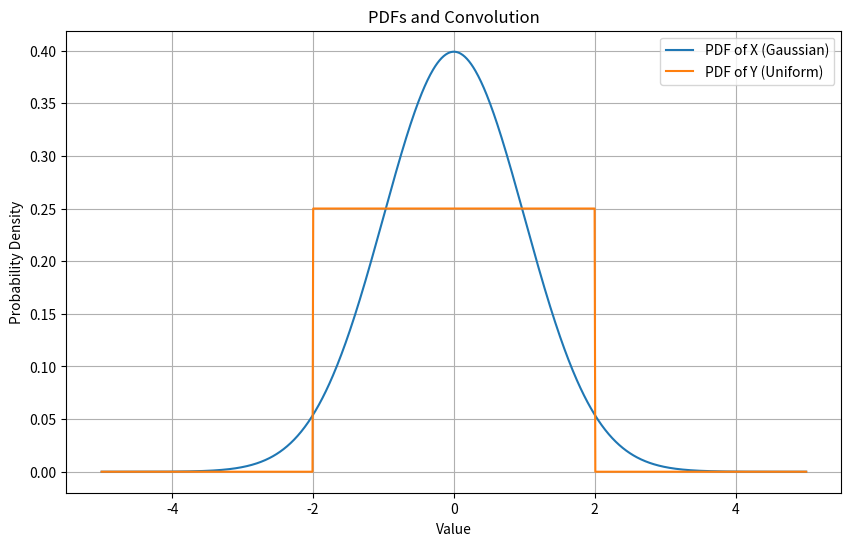

This figure's Python source:
# import sympy as sym

# theta = sym.symbols('theta') 
# A = sym.sin(theta)
# print(A)
# A_numeric = A.subs('theta', 0.1)
# print(A_numeric)


# sin_theta = sym.symbols('s_theta')
# sin_theta_num = 0.1


import numpy as np
import matplotlib.pyplot as plt

# Define the PDFs of two independent random variables
def pdf_X(x):
    # Gaussian (Normal) PDF with mean 0 and standard deviation 1
    return 1/np.sqrt(2*np.pi) * np.exp(-0.5*x**2)

def pdf_Y(y):
    # Uniform PDF over the range [-2, 2]
    return np.where(np.logical_and(y >= -2, y <= 2), 0.25, 0)

# Define the range of values for the random variables
x_values = np.linspace(-5, 5, 1000)
y_values = np.linspace(-5, 5, 1000)

# Compute the PDFs of X and Y
pdf_X_values = pdf_X(x_values)
pdf_Y_values = pdf_Y(y_values)

# Compute the convolution of the PDFs using FFT (Fast Fourier Transform)
convolution = np.fft.ifft(np.fft.fft(pdf_X_values) * np.fft.fft(pdf_Y_values)).real

# Plot the PDFs and their convolution
plt.figure(figsize=(10, 6))
plt.plot(x_values, pdf_X_values, label='PDF of X (Gaussian)')
plt.plot(y_values, pdf_Y_values, label='PDF of Y (Uniform)')
# plt.plot(x_values, convolution[:len(x_values)], label='Convolution (PDF of X + Y)', linestyle='--')
plt.xlabel('Value')
plt.ylabel('Probability Density')
plt.title('PDFs and Convolution')
plt.legend()
plt.grid(True)
plt.show()
